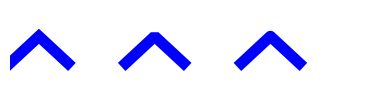

Write Python code to recreate this figure.
"""
Solid joint style
==================

An example showing the different solid joint styles in matplotlib.
"""

import numpy as np
import matplotlib.pyplot as plt

size = 256, 64
dpi = 72.0
figsize = size[0] / float(dpi), size[1] / float(dpi)
fig, ax = plt.subplots(figsize=figsize, dpi=dpi, layout="constrained")
fig.patch.set_alpha(0)
ax.set_frame_on(False)

ax.plot(np.arange(3), [0, 1, 0], color="blue", linewidth=8, solid_joinstyle="miter")
ax.plot(4 + np.arange(3), [0, 1, 0], color="blue", linewidth=8, solid_joinstyle="bevel")
ax.plot(8 + np.arange(3), [0, 1, 0], color="blue", linewidth=8, solid_joinstyle="round")

ax.set_xlim(0, 12)
ax.set_ylim(-1, 2)
ax.set_xticks([])
ax.set_yticks([])

plt.show()
